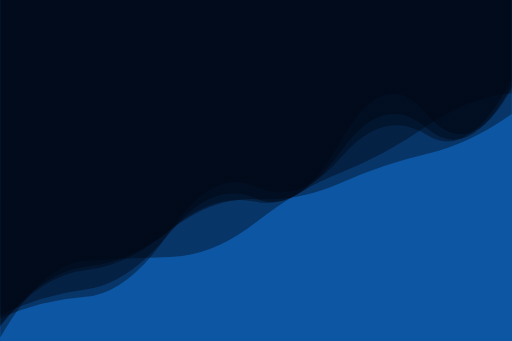
t = 0.00 s
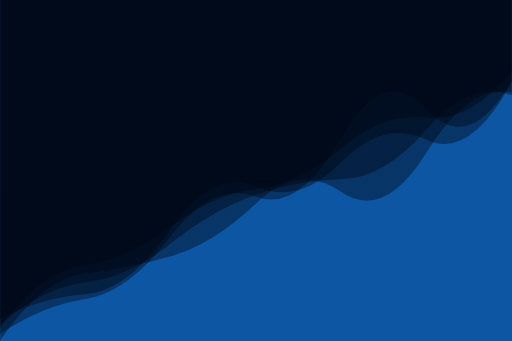
t = 1.67 s
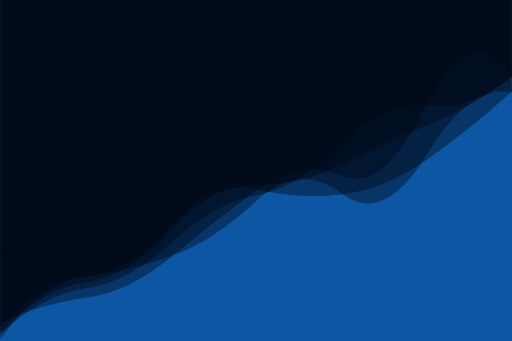
t = 3.33 s
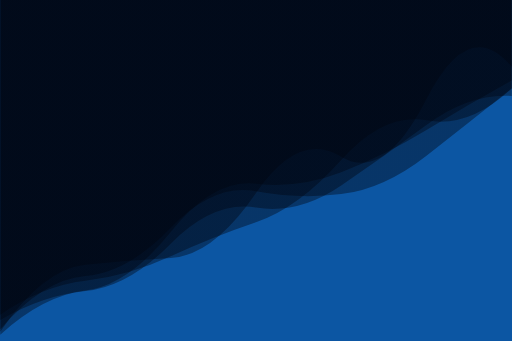
t = 5.00 s
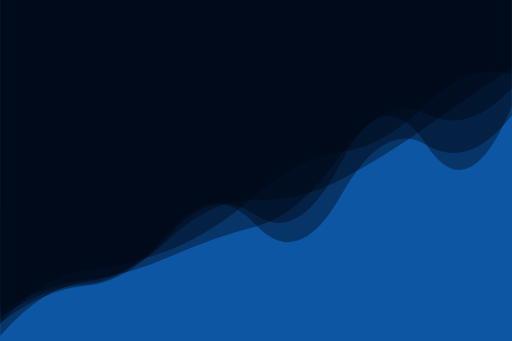
t = 6.67 s
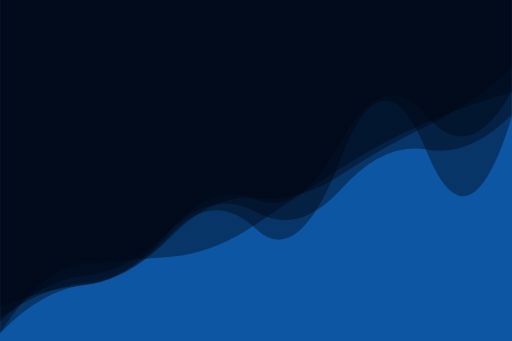
t = 8.34 s

The animated SVG that drew these frames (rendered in a browser with its animation timeline set to each time). Animation: 5 SMIL elements (animate=5); one cycle of 10.00 s, repeats indefinitely.

  <svg
    xmlns="http://www.w3.org/2000/svg"
    xmlns:xlink="http://www.w3.org/1999/xlink"
    style="
      margin: auto;
      background: #0c56a3;
      display: block;
      z-index: 1;
      position: relative;
    "
    width="3000"
    height="2000"
    preserveAspectRatio="xMidYMid"
    viewBox="0 0 3000 2000"
  >
    <g transform="translate(1500,1000) scale(1,1) translate(-1500,-1000)">
      <linearGradient id="lg-0.6121316763532036" x1="0" x2="1" y1="0" y2="0">
        <stop stop-color="#00040f" offset="0"></stop>
        <stop stop-color="#00040f" offset="1"></stop>
      </linearGradient>
      <path d="" fill="url(#lg-0.6121316763532036)" opacity="0.4">
        <animate
          attributeName="d"
          dur="10s"
          repeatCount="indefinite"
          keyTimes="0;0.333;0.667;1"
          calcMode="spline"
          keySplines="0.5 0 0.5 1;0.5 0 0.5 1;0.5 0 0.5 1"
          begin="0s"
          values="M0 0L 0 1914.630592194596Q 250 1590.5076137306778  500 1566.3035203706077T 1000 1348.4676277616807T 1500 1168.606086774058T 2000 1071.679152286501T 2500 903.5109021338595T 3000 669.0946806899387L 3000 0 Z;M0 0L 0 1893.5863804009175Q 250 1777.8928238754556  500 1746.48605329093T 1000 1508.4468440728667T 1500 1115.2025265500706T 2000 1031.5168516139622T 2500 615.5779479525447T 3000 448.948251504577L 3000 0 Z;M0 0L 0 1860.8737137233827Q 250 1685.480791158514  500 1667.3697671841912T 1000 1350.6796803439383T 1500 1319.6620735100698T 2000 1143.8993080093687T 2500 850.4493340093204T 3000 676.3078656813207L 3000 0 Z;M0 0L 0 1914.630592194596Q 250 1590.5076137306778  500 1566.3035203706077T 1000 1348.4676277616807T 1500 1168.606086774058T 2000 1071.679152286501T 2500 903.5109021338595T 3000 669.0946806899387L 3000 0 Z"
        ></animate>
      </path>
      <path d="" fill="url(#lg-0.6121316763532036)" opacity="0.4">
        <animate
          attributeName="d"
          dur="10s"
          repeatCount="indefinite"
          keyTimes="0;0.333;0.667;1"
          calcMode="spline"
          keySplines="0.5 0 0.5 1;0.5 0 0.5 1;0.5 0 0.5 1"
          begin="-2s"
          values="M0 0L 0 1865.8112337197554Q 250 1681.2726937759683  500 1663.990528882853T 1000 1377.4240265549163T 1500 1347.1565226495472T 2000 926.4640620872598T 2500 889.6196689838052T 3000 691.8556765445271L 3000 0 Z;M0 0L 0 1922.6198996805147Q 250 1579.914604223018  500 1550.1306088413685T 1000 1330.4838021603548T 1500 1110.9030196114413T 2000 867.7171708119229T 2500 688.5948742160947T 3000 421.30606934359685L 3000 0 Z;M0 0L 0 1964.5253601099553Q 250 1735.4516536995056  500 1704.6300073248044T 1000 1360.192595080002T 1500 1073.4387769484756T 2000 1011.4576879218966T 2500 760.077006349916T 3000 469.3536152652821L 3000 0 Z;M0 0L 0 1865.8112337197554Q 250 1681.2726937759683  500 1663.990528882853T 1000 1377.4240265549163T 1500 1347.1565226495472T 2000 926.4640620872598T 2500 889.6196689838052T 3000 691.8556765445271L 3000 0 Z"
        ></animate>
      </path>
      <path d="" fill="url(#lg-0.6121316763532036)" opacity="0.4">
        <animate
          attributeName="d"
          dur="10s"
          repeatCount="indefinite"
          keyTimes="0;0.333;0.667;1"
          calcMode="spline"
          keySplines="0.5 0 0.5 1;0.5 0 0.5 1;0.5 0 0.5 1"
          begin="-4s"
          values="M0 0L 0 1816.6075800716292Q 250 1680.5729594558427  500 1652.001991518945T 1000 1503.122096513114T 1500 1329.0115918316428T 2000 898.116833275705T 2500 663.69111397093T 3000 514.1203669022016L 3000 0 Z;M0 0L 0 1978.6270071357862Q 250 1537.7642170893175  500 1523.3843509710744T 1000 1507.1152713379702T 1500 1312.8560329873371T 2000 1001.4423107986894T 2500 728.2544518227112T 3000 547.8984861176459L 3000 0 Z;M0 0L 0 1998.8340584977461Q 250 1649.2953804305694  500 1619.6718628167891T 1000 1502.923679725766T 1500 1169.98542784879T 2000 1150.0824470194425T 2500 925.9720551327966T 3000 541.5302989408599L 3000 0 Z;M0 0L 0 1816.6075800716292Q 250 1680.5729594558427  500 1652.001991518945T 1000 1503.122096513114T 1500 1329.0115918316428T 2000 898.116833275705T 2500 663.69111397093T 3000 514.1203669022016L 3000 0 Z"
        ></animate>
      </path>
      <path d="" fill="url(#lg-0.6121316763532036)" opacity="0.4">
        <animate
          attributeName="d"
          dur="10s"
          repeatCount="indefinite"
          keyTimes="0;0.333;0.667;1"
          calcMode="spline"
          keySplines="0.5 0 0.5 1;0.5 0 0.5 1;0.5 0 0.5 1"
          begin="-6s"
          values="M0 0L 0 1924.2185788837628Q 250 1632.1730888178797  500 1612.2595488845668T 1000 1324.2682717450293T 1500 1111.04702143354T 2000 1156.2444127354943T 2500 947.8366612999162T 3000 543.0436134228557L 3000 0 Z;M0 0L 0 1971.5200533261689Q 250 1684.6139373953217  500 1656.2021195673583T 1000 1398.5275076509658T 1500 1176.949225034513T 2000 1045.910255717422T 2500 730.3037625791592T 3000 385.6309950811824L 3000 0 Z;M0 0L 0 1858.339443196532Q 250 1763.3956899131297  500 1746.637122876041T 1000 1347.696015428548T 1500 1089.8853955242964T 2000 913.4802216635774T 2500 794.7320040439847T 3000 471.43237802791737L 3000 0 Z;M0 0L 0 1924.2185788837628Q 250 1632.1730888178797  500 1612.2595488845668T 1000 1324.2682717450293T 1500 1111.04702143354T 2000 1156.2444127354943T 2500 947.8366612999162T 3000 543.0436134228557L 3000 0 Z"
        ></animate>
      </path>
      <path d="" fill="url(#lg-0.6121316763532036)" opacity="0.4">
        <animate
          attributeName="d"
          dur="10s"
          repeatCount="indefinite"
          keyTimes="0;0.333;0.667;1"
          calcMode="spline"
          keySplines="0.5 0 0.5 1;0.5 0 0.5 1;0.5 0 0.5 1"
          begin="-8s"
          values="M0 0L 0 1960.442017796497Q 250 1793.2030727283836  500 1755.0405317490022T 1000 1387.064662363784T 1500 1153.1402490553182T 2000 809.6564318310528T 2500 640.0338712755708T 3000 472.5203001066982L 3000 0 Z;M0 0L 0 1944.8087713269663Q 250 1576.6194094353787  500 1550.3971875827083T 1000 1515.0115666112688T 1500 1131.9469690963767T 2000 920.2758589540646T 2500 580.1383554018098T 3000 391.1936552616248L 3000 0 Z;M0 0L 0 1797.1643485531679Q 250 1700.5210446155243  500 1672.5683364569263T 1000 1347.0540546885259T 1500 1169.2228959098384T 2000 828.4582258849732T 2500 680.6602840897697T 3000 539.4615076279852L 3000 0 Z;M0 0L 0 1960.442017796497Q 250 1793.2030727283836  500 1755.0405317490022T 1000 1387.064662363784T 1500 1153.1402490553182T 2000 809.6564318310528T 2500 640.0338712755708T 3000 472.5203001066982L 3000 0 Z"
        ></animate>
      </path>
    </g>
  </svg>